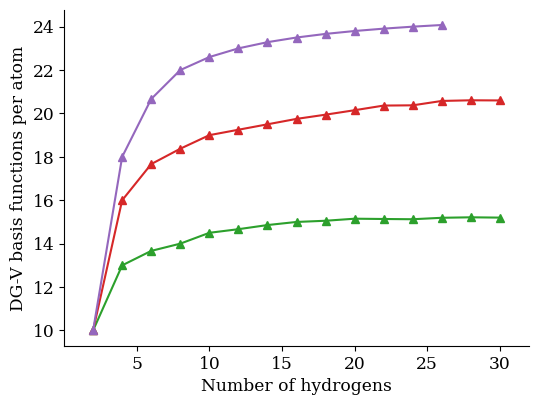
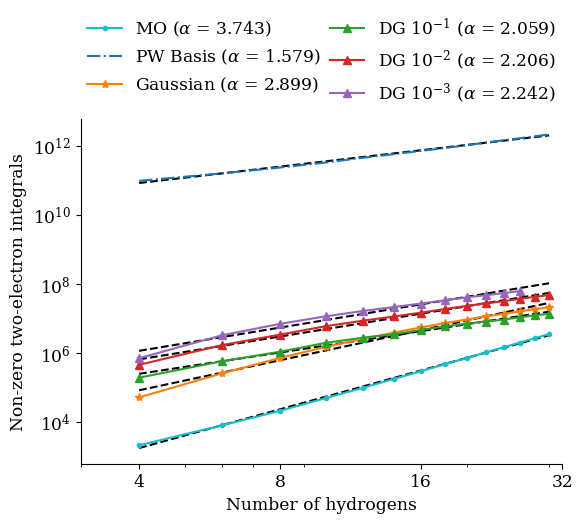
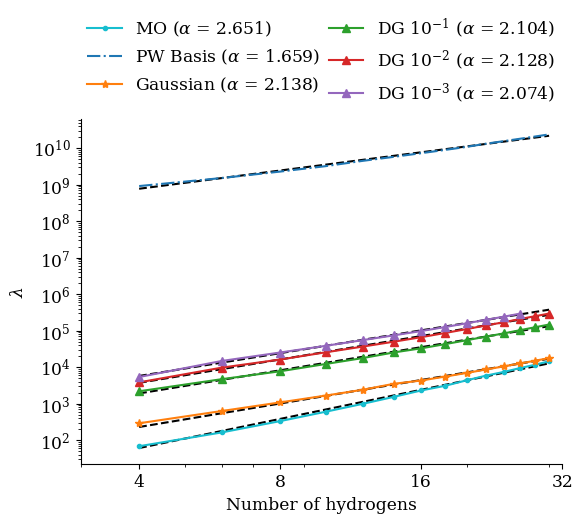
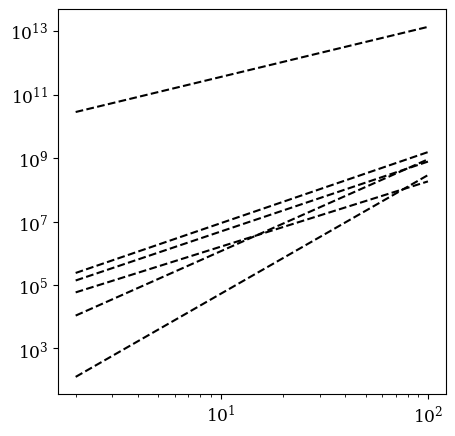

Python code for these plots, in order: (Note: this script raises an exception after producing the figures.)
import matplotlib
import matplotlib.pyplot as plt
import matplotlib.patches as mpatches
from matplotlib.ticker import FormatStrFormatter
import matplotlib.ticker as ticker

import numpy as np
from scipy.optimize import curve_fit
from scipy import stats


def func(x, a,c):
    return  c*x**a 

def func1(x, a, c):
    return  a*x + c

if __name__ == '__main__':

    
    plt.rcParams["font.family"] = "serif"
    plt.rcParams["mathtext.fontset"] = "dejavuserif"
    plt.rcParams.update({'font.size': 12.3})
            
    atoms = np.linspace(2,30, num=15)
    atoms_long = np.linspace(2,100, num = 100//2) 
    # Loewdin
    #SVD tol: 0.1
    nao = np.array([ 
        10, 20, 30, 40, 50, 60, 70, 80, 90, 100, 110, 120, 130, 140, 150
        ])
    nao_dg1 = np.array([ 
        20, 52, 82, 112, 145, 176, 208, 240, 
        271, 303, 333, 363, 395, 426, 456 
        ])
    nnz_eri = np.array([ 
        3152.0, 50280.0, 248536.0, 705936.0, 1462844.0, 2517132.0, 
        3828361.0, 5429792.0, 7210616.0, 9162284.0, 11257588.0, 
        13482736.0, 15823456.0, 18259852.0, 20780432.0
        ])
    nnz_eri_dg1 = np.array([ 
        17712.0, 187644.0, 559780.0, 1066750.0, 1920897.0, 2719112.0,
        3419112.0, 4558044.0, 5807737.0, 6938177.0, 8015409.0, 
        9108137.0, 10668933.0, 12145132.0, 13490120.0
        ])
    la = np.array([ 
        71.75477029677036, 289.41631519330207, 626.3428606319118, 
        1079.8088281053151, 1657.6263082785426, 2395.6588234135716, 
        3495.6588234135716, 4295.604574083028, 5506.114334176364, 
        6912.050073153971, 8611.09072481073, 10473.874028508248, 
        12589.456922732159, 14975.898327909226, 17648.30604940352
        ])
    la_dg1 = np.array([ 
        435.70663782044346, 2178.9069205046203, 4671.076815098226, 
        7695.355143729995, 12166.383374696996, 17684.75248702751, 
        25284.75248702751, 32718.33665596406,  42698.31167490133, 
        54493.47205332327, 68469.46922841891, 83779.2214850416, 
        102683.77067597637, 123613.83264290619, 146644.62576291492
        ])
    nnz_eri_pw = np.array([
        5.06250000e+10, 9.76562500e+10, 1.60000000e+11, 2.37656250e+11,
        3.30625000e+11, 4.55625000e+11, 5.81406250e+11, 7.22500000e+11,
        8.78906250e+11, 1.05062500e+12, 1.26562500e+12, 1.47015625e+12,
        1.69000000e+12, 1.92515625e+12, 2.17562500e+12
        ])
    la_pw = np.array([
        4.67378516e+08, 9.12659618e+08, 1.51346525e+09, 2.27525511e+09,
        3.20333728e+09, 4.47475500e+09, 5.77788067e+09, 7.26473127e+09,
        8.94109555e+09, 1.08126032e+10, 1.31979693e+10, 1.55074439e+10,
        1.80305159e+10, 2.07733024e+10, 2.37417548e+10
        ])   
    
    nnz_eri_mo = np.array([
        128.0, 2048.0, 7688.0, 20432.0, 47844.0, 94472.0, 173448.0, 
        289892.0, 461012.0, 697172.0, 1018532.0, 1432152.0, 1969548.0, 
        2635784.0, 3470712.0
        ])
    
    la_mo = np.array([
        11.38982712250952, 68.0747562442399, 162.2674183439647, 
        331.89678701065606, 598.372541859568, 985.530002714339, 
        1537.182926150445, 2291.9687480974294, 3080.363490517499, 
        4346.273634203047, 5841.592404884032, 7375.0019696752315,
        9403.916593023128, 11598.660434016756, 14458.453930702959
        ])

    #SVD tol: 0.01
    nao_dg2 = np.array([ 
        20, 64, 106, 147, 190, 231, 273, 316,
        359, 403, 448, 489, 535, 577, 618
        ])
    nnz_eri_dg2 = np.array([
        17712.0, 443428.0, 1645420.0, 3342503.0, 5850984.0, 8448201.0, 
        11235337.0, 14513780.0, 18581269.0, 22767749.0, 26849428.0,
        31180169.0, 36723913.0, 41776357.0, 46852820.0
        ])
    la_dg2 = np.array([
        435.70663782044346, 3821.157630867125, 9665.20532786065, 
        16135.617392071692, 25428.440976715567, 36494.56007811452, 
        49797.93111841457, 66088.29724896712, 86186.85172732678,
        110122.91577847264, 138871.96522981394, 169314.0302241479, 
        207842.77643404048, 248253.30329604138, 293188.7831802176
        ])

    #SVD tol: 0.001
    nao_dg3 = np.array([
        20, 72, 124, 176, 226, 276, 326, 376, 
        426, 476, 526, 576, 626
        ])
    nnz_eri_dg3 = np.array([
        17712.0, 688860.0, 3178024.0, 6862258.0, 11331084.0, 16164052.0, 
        21140960.0, 26716800.0, 33185648.0, 40251532.0, 46625544.0, 
        53337648.0, 61619140.0
        ])
    la_dg3 = np.array([ 
        435.70663782044346, 5356.809313150105, 14721.353664060534, 
        25132.69974358416, 38279.447360792816, 54928.93498398044, 
        74344.18076190555, 97337.91128085833, 125528.32851440173, 
        158735.4410606874, 197688.2290987219, 240669.90660367682,
        291411.77167094656
        ])




    fig,      arr      = plt.subplots(nrows=1, ncols=1,  figsize=(6,4))
    fig_nl_1, arr_nl_1 = plt.subplots(nrows=1, ncols=1,  figsize=(6,5))
    fig_nl_2, arr_nl_2 = plt.subplots(nrows=1, ncols=1,  figsize=(6,5))
    fig_nl_3, arr_nl_3 = plt.subplots(nrows=1, ncols=1,  figsize=(5,5))

    #fig.tight_layout()  
    fig.subplots_adjust(top=.95)
    
    sp_pw, intc_pw, _, _, _ = stats.linregress(np.log(np.array(atoms[1:])),
            np.log(np.array(nnz_eri_pw[1:])))
    
    sp_mo, intc_mo, _, _, _ = stats.linregress(np.log(np.array(atoms[:])),
            np.log(np.array(nnz_eri_mo[:])))

    sp, intc, _, _, _ = stats.linregress(np.log(np.array(atoms[1:])),
            np.log(np.array(nnz_eri[1:])))

    sp_dg1,intc_dg1,_,_,_ = stats.linregress(np.log(np.array(atoms[1:])),
            np.log(np.array(nnz_eri_dg1[1:])))

    sp_dg2,intc_dg2,_,_,_ = stats.linregress(np.log(np.array(atoms[1:])),
            np.log(np.array(nnz_eri_dg2[1:])))
    
    sp_dg3,intc_dg3,_,_,_ = stats.linregress(np.log(np.array(atoms[1:13])),
            np.log(np.array(nnz_eri_dg3[1:])))

    
    sp_la_pw, intc_la_pw, _, _, _= stats.linregress(
            np.log(np.array(atoms[1:])),
            np.log(np.array(la_pw[1:]))
            )
    sp_la_mo, intc_la_mo, _, _, _= stats.linregress(
            np.log(np.array(atoms[:])),
            np.log(np.array(la_mo[:]))
            )
    
    #sp_la_pw = 1.46
    #intc_la_pw = 19
    sp_la, intc_la, _, _, _= stats.linregress(
            np.log(np.array(atoms[4:])),
            np.log(np.array(la[4:]))
            )

    sp_la_dg1, intc_la_dg1, _, _, _= stats.linregress(
            np.log(np.array(atoms[1:])),
            np.log(np.array(la_dg1[1:]))
            )

    sp_la_dg2, intc_la_dg2, _, _, _= stats.linregress(
            np.log(np.array(atoms[1:])),
            np.log(np.array(la_dg2[1:]))
            )

    sp_la_dg3, intc_la_dg3, _, _, _= stats.linregress(
            np.log(np.array(atoms[1:13])),
            np.log(np.array(la_dg3[1:])))

  
    
    arr_nl_1.loglog(atoms[1:],
                   np.exp(intc_pw)*np.array(atoms[1:])**sp_pw, 'k--')

    arr_nl_1.loglog(atoms[1:],
                   np.exp(intc_mo)*np.array(atoms[1:])**sp_mo, 'k--')

    arr_nl_1.loglog(atoms[1:],
                   np.exp(intc)*np.array(atoms[1:])**sp, 'k--')

    arr_nl_1.loglog(atoms[1:],
                   np.exp(intc_dg1)*np.array(atoms[1:])**sp_dg1,
                   'k--')

    arr_nl_1.loglog(atoms[1:],
                   np.exp(intc_dg2)*np.array(atoms[1:])**sp_dg2,
                   'k--')

    arr_nl_1.loglog(atoms[1:],
                   np.exp(intc_dg3)*np.array(atoms[1:])**sp_dg3,
                   'k--')


    arr_nl_3.loglog(atoms_long,
                   np.exp(intc_pw)*np.array(atoms_long)**sp_pw, 'k--')

    arr_nl_3.loglog(atoms_long,
                   np.exp(intc_mo)*np.array(atoms_long)**sp_mo, 'k--')

    arr_nl_3.loglog(atoms_long,
                   np.exp(intc)*np.array(atoms_long)**sp, 'k--')

    arr_nl_3.loglog(atoms_long,
                   np.exp(intc_dg1)*np.array(atoms_long)**sp_dg1,
                   'k--')

    arr_nl_3.loglog(atoms_long,
                   np.exp(intc_dg2)*np.array(atoms_long)**sp_dg2,
                   'k--')

    arr_nl_3.loglog(atoms_long,
                   np.exp(intc_dg3)*np.array(atoms_long)**sp_dg3,
                   'k--')

    arr_nl_1.loglog(
            atoms[1:],
            nnz_eri_mo[1:],
            color='tab:cyan',
            marker = '.',
            label = "MO (${\\alpha}$ = %5.3f)" % sp_mo
            )

    arr_nl_1.loglog(
            atoms[1:], 
            nnz_eri_pw[1:], 
            color= 'tab:blue', 
            ls = '-.',
            label = 'PW Basis (${\\alpha}$ = %5.3f)' % sp_pw
            )


    arr_nl_1.loglog(
            atoms[1:], 
            nnz_eri[1:], 
            color= 'tab:orange', 
            marker = '*',
            label = 'Gaussian (${\\alpha}$ = %5.3f)' % sp
            )

    arr_nl_1.loglog(
            atoms[1:], 
            nnz_eri_dg1[1:], color = 'tab:green', 
            marker = '^',
            label = 'DG $10^{-1}$ (${\\alpha}$ = %5.3f)' % sp_dg1
            )

    arr_nl_1.loglog(
            atoms[1:], 
            nnz_eri_dg2[1:], 
            color = 'tab:red', 
            marker = '^',
            label = 'DG $10^{-2}$ (${\\alpha}$ = %5.3f)'% sp_dg2
            )

    arr_nl_1.loglog(
            atoms[1:13], 
            nnz_eri_dg3[1:], 
            color = 'tab:purple', 
            marker = '^',
            label = 'DG $10^{-3}$ (${\\alpha}$ = %5.3f)' % sp_dg3
            )

    arr_nl_1.set_xlabel('Number of hydrogens')
    arr_nl_1.set_ylabel('Non-zero two-electron integrals')
    #arr_nl_1.set_ylim(1e3,1e10)
    arr_nl_1.set_xlim(3,32)
    arr_nl_1.xaxis.set_ticks([4,8,16,32])
    arr_nl_1.xaxis.set_major_formatter(ticker.FormatStrFormatter('%d'))
    arr_nl_1.spines['top'].set_visible(False)
    arr_nl_1.spines['right'].set_visible(False)
    #arr_nl_1.legend(frameon=False, 
    #                loc ='center left',
    #                bbox_to_anchor=(0, 0.36, 0.5, 0.5))    
    arr_nl_1.legend(bbox_to_anchor=(0., 1.02, 1., .102),
                                   ncol=2,
                                   frameon=False,
                                   mode = 'expand',
                                   borderaxespad=0.
                                   )
    fig_nl_1.tight_layout()
    fig_nl_1.subplots_adjust(top=0.79, bottom = .1)

    # Lambda value
    arr_nl_2.loglog(atoms[1:],
                   np.exp(intc_la_mo)*np.array(atoms[1:])**sp_la_mo, 'k--')

    arr_nl_2.loglog(atoms[1:],
                   np.exp(intc_la_pw)*np.array(atoms[1:])**sp_la_pw, 'k--')

    arr_nl_2.loglog(atoms[1:],
                   np.exp(intc_la)*np.array(atoms[1:])**sp_la, 'k--')

    arr_nl_2.loglog(atoms[1:],
                   np.exp(intc_la_dg1)*np.array(atoms[1:])**sp_la_dg1,
                   'k--')

    arr_nl_2.loglog(atoms[1:],
                   np.exp(intc_la_dg2)*np.array(atoms[1:])**sp_la_dg2,
                   'k--')

    arr_nl_2.loglog(atoms[1:],
                   np.exp(intc_la_dg3)*np.array(atoms[1:])**sp_la_dg3,
                   'k--')

    arr_nl_2.loglog(
            atoms[1:],
            la_mo[1:],
            color= 'tab:cyan',
            marker = '.',
            label = "MO (${\\alpha}$ = %5.3f)" % sp_la_mo
            )

    arr_nl_2.loglog(
            atoms[1:], 
            la_pw[1:], 
            color= 'tab:blue', 
            ls = '-.',
            label = 'PW Basis (${\\alpha}$ = %5.3f)' % sp_la_pw
            )

    arr_nl_2.loglog(
            atoms[1:], 
            la[1:], 
            color= 'tab:orange', 
            marker = '*',
            label = 'Gaussian (${\\alpha}$ = %5.3f)' % sp_la
            )

    arr_nl_2.loglog(
            atoms[1:], 
            la_dg1[1:], color = 'tab:green', 
            marker = '^',
            label = 'DG $10^{-1}$ (${\\alpha}$ = %5.3f)' % sp_la_dg1
            )

    arr_nl_2.loglog(
            atoms[1:], 
            la_dg2[1:], 
            color = 'tab:red', 
            marker = '^',
            label = 'DG $10^{-2}$ (${\\alpha}$ = %5.3f)'% sp_la_dg2
            )

    arr_nl_2.loglog(
            atoms[1:13], 
            la_dg3[1:], 
            color = 'tab:purple', 
            marker = '^',
            label = 'DG $10^{-3}$ (${\\alpha}$ = %5.3f)' % sp_la_dg3
            )

    arr_nl_2.set_xlabel('Number of hydrogens')
    arr_nl_2.set_ylabel('$\lambda$')
    #arr_nl_2.set_ylim(1e2,3e5)
    arr_nl_2.set_xlim(3,32)
    arr_nl_2.xaxis.set_ticks([4,8,16,32])
    arr_nl_2.xaxis.set_major_formatter(ticker.FormatStrFormatter('%d'))
    arr_nl_2.spines['top'].set_visible(False)
    arr_nl_2.spines['right'].set_visible(False)
    #arr_nl_2.legend(frameon=False, 
    #                loc ='center left',
    #                bbox_to_anchor=(0, 0.34, 0.5, 0.5))

    arr_nl_2.legend(bbox_to_anchor=(0., 1.02, 1., .102),
                                   ncol=2,
                                   frameon=False,
                                   mode = 'expand',
                                   borderaxespad=0.
                                   )
    fig_nl_2.tight_layout()
    fig_nl_2.subplots_adjust(top=0.79, bottom = .1)
    
    arr.plot(atoms, [j/i for i,j in zip(atoms, nao_dg1)],
            color = 'tab:green', marker = '^', label = 'DG $10^{-1}$')

    arr.plot(atoms[:], [j/i for i,j in zip(atoms[:], nao_dg2)],
            color = 'tab:red', marker = '^', label = 'DG $10^{-2}$')

    arr.plot(atoms[:13], [j/i for i,j in zip(atoms[:13], nao_dg3)],
            color = 'tab:purple', marker = '^', label = 'DG $10^{-3}$')
    arr.set_xlabel('Number of hydrogens')
    arr.set_ylabel('DG-V basis functions per atom')
    #arr.set_ylim(9,23)
    arr.set_xlim(0,32)
    arr.xaxis.set_ticks([5,10,15,20,25,30])
    arr.xaxis.set_major_formatter(ticker.FormatStrFormatter('%d'))
    arr.spines['top'].set_visible(False)
    arr.spines['right'].set_visible(False)
    arr.legend(frameon=False, 
               loc ='bottom right')

    plt.show()








